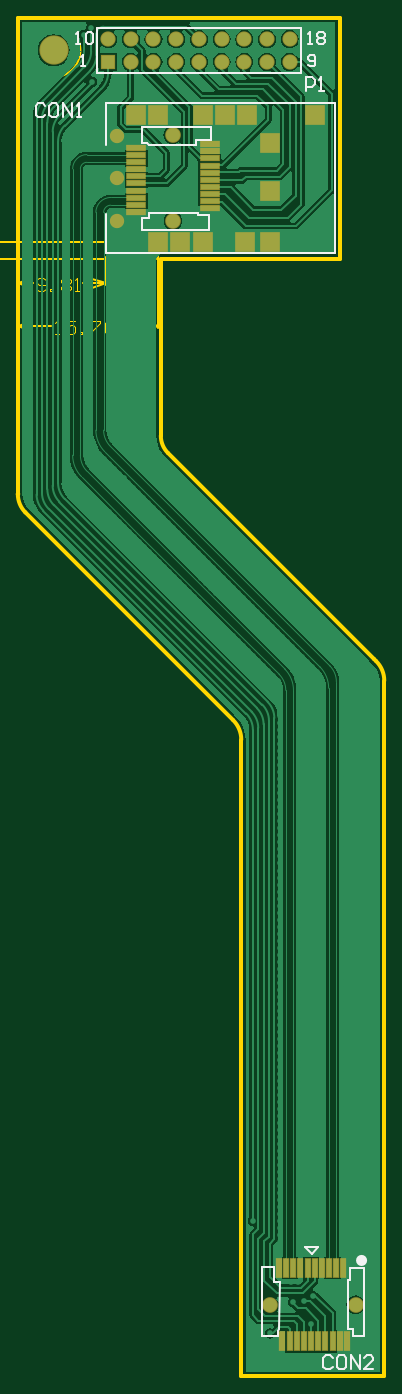
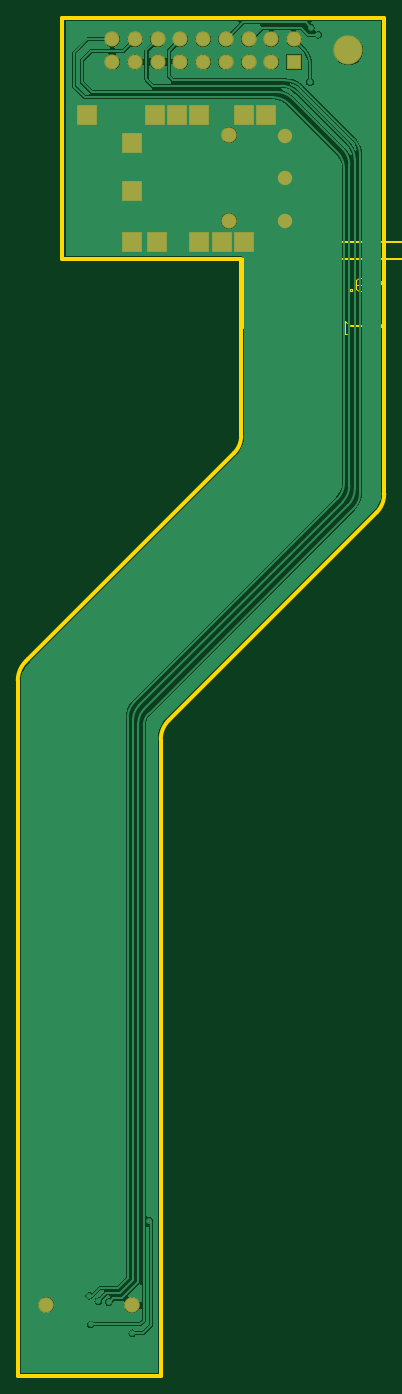
Circuit board: 8 layer files. Board 41.0 x 152.0 mm.
- bottom_copper: koruza-hs-flex-PCB.GBL (38222 bytes)
- bottom_mask: koruza-hs-flex-PCB.GBS (1027 bytes)
- outline: koruza-hs-flex-PCB.GKO (931 bytes)
- outline: koruza-hs-flex-PCB.GM1 (36278 bytes)
- top_copper: koruza-hs-flex-PCB.GTL (45631 bytes)
- top_silk: koruza-hs-flex-PCB.GTO (3674 bytes)
- paste: koruza-hs-flex-PCB.GTP (944 bytes)
- top_mask: koruza-hs-flex-PCB.GTS (1904 bytes)

=== bottom_copper: koruza-hs-flex-PCB.GBL (38222 bytes, source omitted) ===
=== bottom_mask: koruza-hs-flex-PCB.GBS ===
G04 Layer_Color=16711935*
%FSAX25Y25*%
%MOIN*%
G70*
G01*
G75*
%ADD26C,0.06312*%
%ADD27R,0.08674X0.08674*%
%ADD28C,0.06902*%
%ADD29C,0.12897*%
%ADD30R,0.06706X0.06706*%
%ADD31C,0.06706*%
D26*
X0796281Y0826483D02*
D03*
Y0864283D02*
D03*
Y0845381D02*
D03*
D27*
X0853824Y0873483D02*
D03*
X0824281Y0817383D02*
D03*
X0863681D02*
D03*
X0834081D02*
D03*
X0852581D02*
D03*
X0863681Y0839783D02*
D03*
Y0860983D02*
D03*
X0883381Y0873483D02*
D03*
X0843981D02*
D03*
X0834081D02*
D03*
X0814481D02*
D03*
X0804581D02*
D03*
X0814481Y0817383D02*
D03*
D28*
X0821033Y0826635D02*
D03*
X0820836Y0864529D02*
D03*
X0901525Y0349232D02*
D03*
X0863632Y0349035D02*
D03*
D29*
X0768405Y0901831D02*
D03*
D30*
X0792421Y0896712D02*
D03*
D31*
X0802421D02*
D03*
X0812421D02*
D03*
X0822421D02*
D03*
X0832421D02*
D03*
X0842421D02*
D03*
X0852421D02*
D03*
X0862421D02*
D03*
X0872421D02*
D03*
X0792421Y0906713D02*
D03*
X0802421D02*
D03*
X0812421D02*
D03*
X0822421D02*
D03*
X0832421D02*
D03*
X0842421D02*
D03*
X0852421D02*
D03*
X0862421D02*
D03*
X0872421D02*
D03*
M02*

=== outline: koruza-hs-flex-PCB.GKO ===
G04 Layer_Color=16711935*
%FSAX25Y25*%
%MOIN*%
G70*
G01*
G75*
%ADD32C,0.01969*%
%ADD33C,0.01969*%
D32*
X0752657Y0706327D02*
D03*
D33*
X0914075Y0624154D02*
G03*
X0910539Y0632689I-0012071J0000000D01*
G01*
X0815650Y0732045D02*
G03*
X0818808Y0724420I0010783J0000000D01*
G01*
X0752657Y0706327D02*
G03*
X0756004Y0698248I0011426J0000000D01*
G01*
X0851083Y0598169D02*
G03*
X0847547Y0606705I-0012071J0000000D01*
G01*
X0752657Y0706327D02*
Y0750807D01*
X0909752Y0633476D02*
X0910539Y0632689D01*
X0914075Y0553957D02*
Y0624154D01*
X0815650Y0732045D02*
Y0750807D01*
X0818808Y0724420D02*
X0909752Y0633476D01*
X0756004Y0698248D02*
X0847547Y0606705D01*
X0851083Y0553957D02*
Y0598169D01*
X0815650Y0809862D02*
X0894390D01*
X0815650Y0750807D02*
Y0809862D01*
X0914075Y0317736D02*
Y0553957D01*
X0851083Y0317736D02*
X0914075D01*
X0851083D02*
Y0553957D01*
X0752657Y0750807D02*
Y0916161D01*
X0894390Y0809862D02*
Y0916161D01*
X0752657D02*
X0894390D01*
M02*

=== outline: koruza-hs-flex-PCB.GM1 (36278 bytes, source omitted) ===
=== top_copper: koruza-hs-flex-PCB.GTL (45631 bytes, source omitted) ===
=== top_silk: koruza-hs-flex-PCB.GTO ===
G04 Layer_Color=65535*
%FSAX25Y25*%
%MOIN*%
G70*
G01*
G75*
%ADD11C,0.01000*%
%ADD21C,0.02500*%
%ADD22C,0.00787*%
%ADD23C,0.00800*%
D11*
X0791281Y0812483D02*
Y0829541D01*
Y0860041D02*
Y0878647D01*
X0892421D01*
X0791281Y0812483D02*
X0814481D01*
X0892421D02*
Y0878647D01*
X0814481Y0812483D02*
X0892421D01*
X0837076Y0822895D02*
Y0829391D01*
X0831958D02*
X0837076D01*
X0831860Y0830179D02*
X0831958Y0829391D01*
X0810501Y0830179D02*
X0831860D01*
X0810501Y0828013D02*
Y0830179D01*
X0807253Y0828013D02*
X0810501D01*
X0809616Y0860887D02*
X0810305Y0860297D01*
X0807450Y0860887D02*
X0809616D01*
X0807450D02*
Y0867974D01*
X0837568D01*
Y0862462D02*
Y0867974D01*
X0831072Y0862462D02*
X0837568D01*
X0831072Y0860198D02*
Y0862462D01*
X0810305Y0860297D02*
X0831072Y0860198D01*
X0807253Y0822895D02*
X0837076D01*
X0807253D02*
Y0828013D01*
X0898770Y0365276D02*
X0905266D01*
X0898770Y0360157D02*
Y0365276D01*
X0897982Y0360059D02*
X0898770Y0360157D01*
X0897982Y0338701D02*
Y0360059D01*
Y0338701D02*
X0900148D01*
Y0335453D02*
Y0338701D01*
X0867274Y0337815D02*
X0867864Y0338504D01*
X0867274Y0335649D02*
Y0337815D01*
X0860187Y0335649D02*
X0867274D01*
X0860187D02*
Y0365768D01*
X0865699D01*
Y0359272D02*
Y0365768D01*
Y0359272D02*
X0867963D01*
X0867864Y0338504D02*
X0867963Y0359272D01*
X0905266Y0335453D02*
Y0365276D01*
X0900148Y0335453D02*
X0905266D01*
X0764530Y0877459D02*
X0763530Y0878459D01*
X0761531D01*
X0760532Y0877459D01*
Y0873460D01*
X0761531Y0872461D01*
X0763530D01*
X0764530Y0873460D01*
X0769528Y0878459D02*
X0767529D01*
X0766530Y0877459D01*
Y0873460D01*
X0767529Y0872461D01*
X0769528D01*
X0770528Y0873460D01*
Y0877459D01*
X0769528Y0878459D01*
X0772528Y0872461D02*
Y0878459D01*
X0776526Y0872461D01*
Y0878459D01*
X0778526Y0872461D02*
X0780525D01*
X0779525D01*
Y0878459D01*
X0778526Y0877459D01*
X0891302Y0325884D02*
X0890302Y0326884D01*
X0888303D01*
X0887303Y0325884D01*
Y0321885D01*
X0888303Y0320886D01*
X0890302D01*
X0891302Y0321885D01*
X0896300Y0326884D02*
X0894301D01*
X0893301Y0325884D01*
Y0321885D01*
X0894301Y0320886D01*
X0896300D01*
X0897300Y0321885D01*
Y0325884D01*
X0896300Y0326884D01*
X0899299Y0320886D02*
Y0326884D01*
X0903298Y0320886D01*
Y0326884D01*
X0909296Y0320886D02*
X0905297D01*
X0909296Y0324885D01*
Y0325884D01*
X0908296Y0326884D01*
X0906297D01*
X0905297Y0325884D01*
X0879429Y0883878D02*
Y0889876D01*
X0882428D01*
X0883428Y0888876D01*
Y0886877D01*
X0882428Y0885877D01*
X0879429D01*
X0885427Y0883878D02*
X0887426D01*
X0886427D01*
Y0889876D01*
X0885427Y0888876D01*
D21*
X0905197Y0368732D02*
G03*
X0905197Y0368732I-0001118J0000000D01*
G01*
D22*
X0879079Y0374732D02*
X0885079D01*
X0882079Y0371732D02*
X0885079Y0374732D01*
X0879079D02*
X0882079Y0371732D01*
X0877421Y0891712D02*
Y0911712D01*
X0787421Y0891712D02*
X0877421D01*
X0787421Y0911712D02*
X0877421D01*
X0787421Y0891712D02*
Y0911712D01*
D23*
X0880421Y0904712D02*
X0882087D01*
X0881254D01*
Y0909711D01*
X0880421Y0908878D01*
X0884587D02*
X0885420Y0909711D01*
X0887086D01*
X0887919Y0908878D01*
Y0908045D01*
X0887086Y0907212D01*
X0887919Y0906379D01*
Y0905546D01*
X0887086Y0904712D01*
X0885420D01*
X0884587Y0905546D01*
Y0906379D01*
X0885420Y0907212D01*
X0884587Y0908045D01*
Y0908878D01*
X0885420Y0907212D02*
X0887086D01*
X0880421Y0895546D02*
X0881254Y0894713D01*
X0882920D01*
X0883753Y0895546D01*
Y0898878D01*
X0882920Y0899711D01*
X0881254D01*
X0880421Y0898878D01*
Y0898045D01*
X0881254Y0897212D01*
X0883753D01*
X0780421Y0894713D02*
X0782087D01*
X0781254D01*
Y0899711D01*
X0780421Y0898878D01*
X0778421Y0904712D02*
X0780087D01*
X0779254D01*
Y0909711D01*
X0778421Y0908878D01*
X0782586D02*
X0783420Y0909711D01*
X0785086D01*
X0785919Y0908878D01*
Y0905546D01*
X0785086Y0904712D01*
X0783420D01*
X0782586Y0905546D01*
Y0908878D01*
M02*

=== paste: koruza-hs-flex-PCB.GTP ===
G04 Layer_Color=8421504*
%FSAX25Y25*%
%MOIN*%
G70*
G01*
G75*
%ADD12R,0.01969X0.07874*%
%ADD13R,0.07874X0.01969*%
D12*
X0870817Y0365374D02*
D03*
X0873967D02*
D03*
X0867667Y0365374D02*
D03*
X0877116D02*
D03*
X0880266D02*
D03*
X0883415D02*
D03*
X0886565D02*
D03*
X0889715D02*
D03*
X0892864D02*
D03*
X0896014D02*
D03*
X0897589Y0333090D02*
D03*
X0894439D02*
D03*
X0891289D02*
D03*
X0888140D02*
D03*
X0884990D02*
D03*
X0881841D02*
D03*
X0878691D02*
D03*
X0875541Y0333090D02*
D03*
X0872392D02*
D03*
X0869242Y0333090D02*
D03*
D13*
X0804891Y0833722D02*
D03*
Y0836872D02*
D03*
X0837175Y0860494D02*
D03*
X0837175Y0857344D02*
D03*
Y0854194D02*
D03*
X0837175Y0851045D02*
D03*
Y0847895D02*
D03*
Y0844746D02*
D03*
Y0841596D02*
D03*
Y0838447D02*
D03*
Y0835297D02*
D03*
Y0832147D02*
D03*
X0804891Y0830573D02*
D03*
Y0840021D02*
D03*
Y0843171D02*
D03*
Y0846320D02*
D03*
Y0849470D02*
D03*
X0804891Y0852620D02*
D03*
Y0855769D02*
D03*
X0804891Y0858919D02*
D03*
M02*

=== top_mask: koruza-hs-flex-PCB.GTS ===
G04 Layer_Color=8388736*
%FSAX25Y25*%
%MOIN*%
G70*
G01*
G75*
%ADD24R,0.02769X0.08674*%
%ADD25R,0.08674X0.02769*%
%ADD26C,0.06312*%
%ADD27R,0.08674X0.08674*%
%ADD28C,0.06902*%
%ADD29C,0.12897*%
%ADD30R,0.06706X0.06706*%
%ADD31C,0.06706*%
D24*
X0870817Y0365374D02*
D03*
X0873967D02*
D03*
X0867667Y0365374D02*
D03*
X0877116D02*
D03*
X0880266D02*
D03*
X0883415D02*
D03*
X0886565D02*
D03*
X0889715D02*
D03*
X0892864D02*
D03*
X0896014D02*
D03*
X0897589Y0333090D02*
D03*
X0894439D02*
D03*
X0891289D02*
D03*
X0888140D02*
D03*
X0884990D02*
D03*
X0881841D02*
D03*
X0878691D02*
D03*
X0875541Y0333090D02*
D03*
X0872392D02*
D03*
X0869242Y0333090D02*
D03*
D25*
X0804891Y0833722D02*
D03*
Y0836872D02*
D03*
X0837175Y0860494D02*
D03*
X0837175Y0857344D02*
D03*
Y0854194D02*
D03*
X0837175Y0851045D02*
D03*
Y0847895D02*
D03*
Y0844746D02*
D03*
Y0841596D02*
D03*
Y0838447D02*
D03*
Y0835297D02*
D03*
Y0832147D02*
D03*
X0804891Y0830573D02*
D03*
Y0840021D02*
D03*
Y0843171D02*
D03*
Y0846320D02*
D03*
Y0849470D02*
D03*
X0804891Y0852620D02*
D03*
Y0855769D02*
D03*
X0804891Y0858919D02*
D03*
D26*
X0796281Y0826483D02*
D03*
Y0864283D02*
D03*
Y0845381D02*
D03*
D27*
X0853824Y0873483D02*
D03*
X0824281Y0817383D02*
D03*
X0863681D02*
D03*
X0834081D02*
D03*
X0852581D02*
D03*
X0863681Y0839783D02*
D03*
Y0860983D02*
D03*
X0883381Y0873483D02*
D03*
X0843981D02*
D03*
X0834081D02*
D03*
X0814481D02*
D03*
X0804581D02*
D03*
X0814481Y0817383D02*
D03*
D28*
X0821033Y0826635D02*
D03*
X0820836Y0864529D02*
D03*
X0901525Y0349232D02*
D03*
X0863632Y0349035D02*
D03*
D29*
X0768405Y0901831D02*
D03*
D30*
X0792421Y0896712D02*
D03*
D31*
X0802421D02*
D03*
X0812421D02*
D03*
X0822421D02*
D03*
X0832421D02*
D03*
X0842421D02*
D03*
X0852421D02*
D03*
X0862421D02*
D03*
X0872421D02*
D03*
X0792421Y0906713D02*
D03*
X0802421D02*
D03*
X0812421D02*
D03*
X0822421D02*
D03*
X0832421D02*
D03*
X0842421D02*
D03*
X0852421D02*
D03*
X0862421D02*
D03*
X0872421D02*
D03*
M02*
